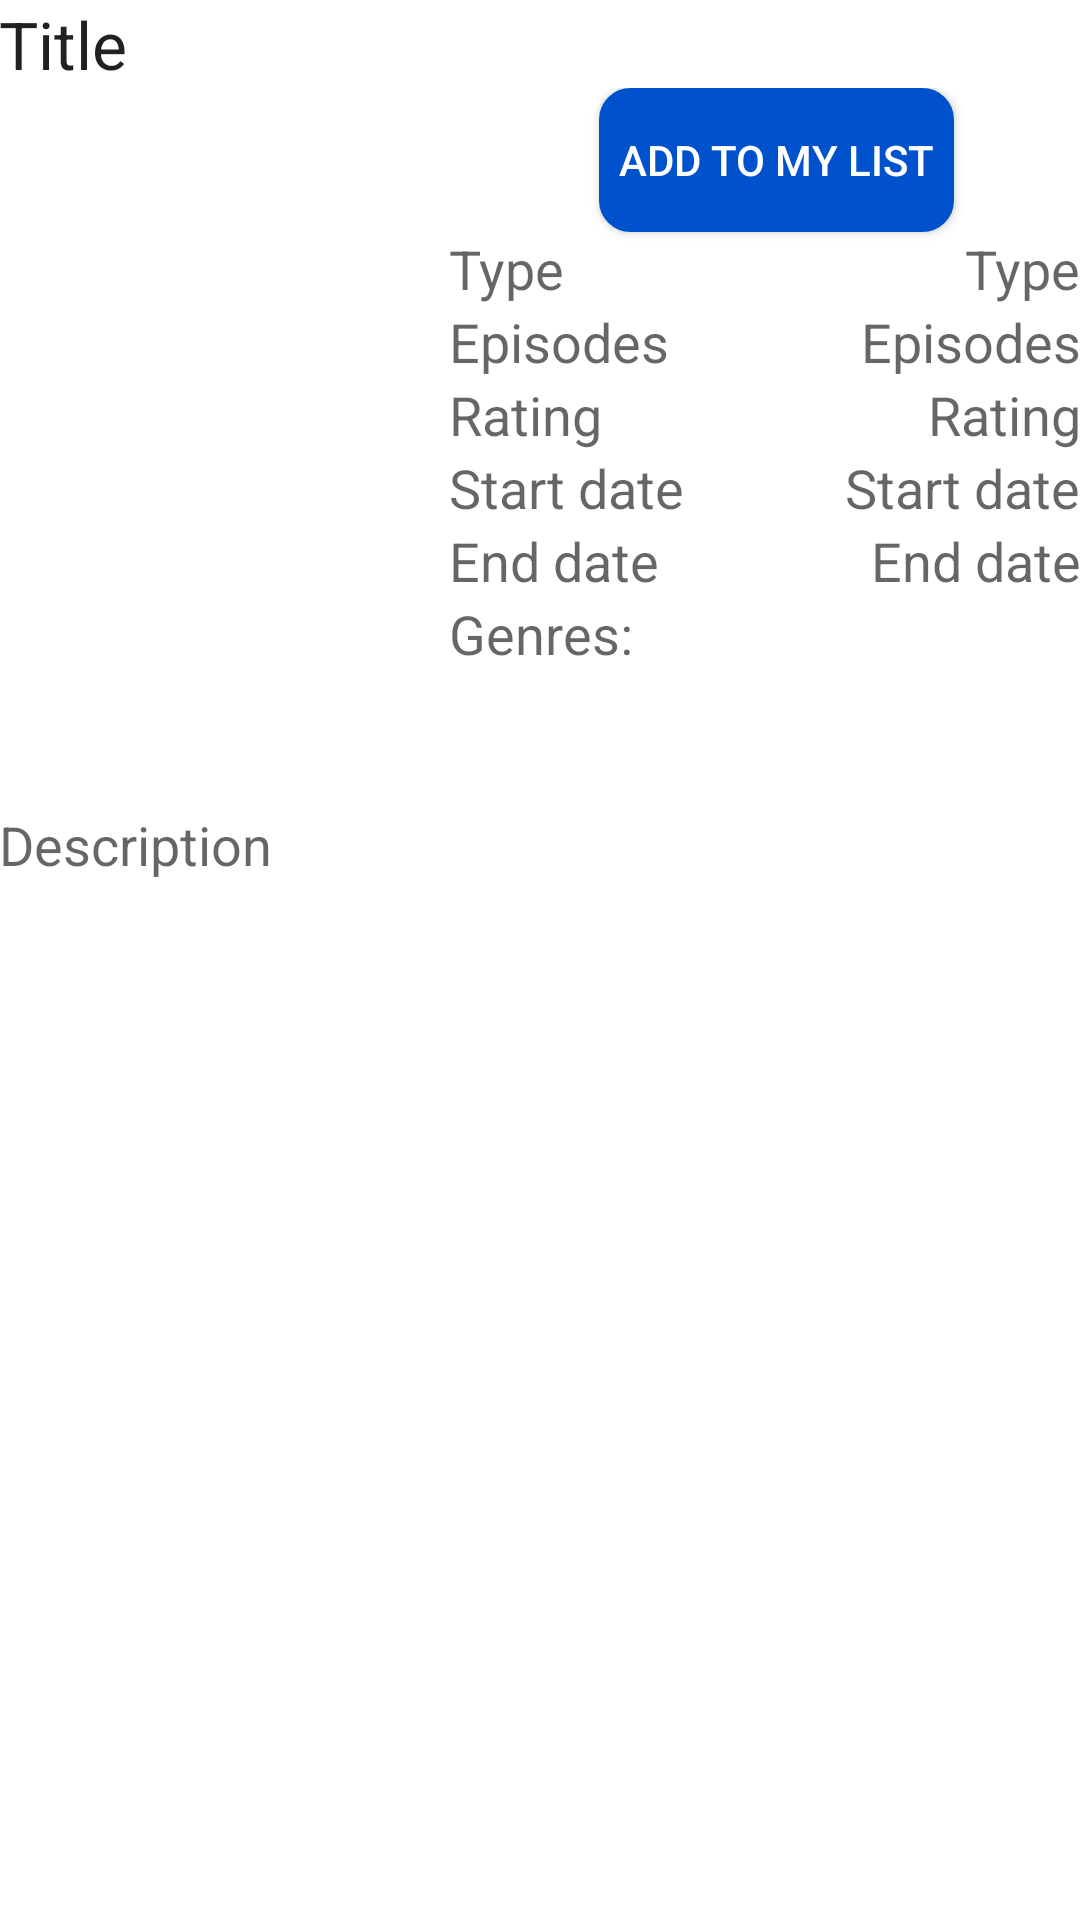

Write the Android layout XML for this screen, with the resource values it uses.
<!-- AndroidManifest.xml: application theme AppTheme -->
<!-- res/layout/activity_anime_info.xml -->
<?xml version="1.0" encoding="utf-8"?>
<RelativeLayout xmlns:android="http://schemas.android.com/apk/res/android"
    xmlns:tools="http://schemas.android.com/tools"
    android:layout_width="match_parent"
    android:layout_height="match_parent"
    android:paddingBottom="@dimen/activity_vertical_margin"
    android:paddingLeft="@dimen/activity_horizontal_margin"
    android:paddingRight="@dimen/activity_horizontal_margin"
    android:paddingTop="@dimen/activity_vertical_margin"
    tools:context=".Controller.Activities.Anime.AnimeInfoActivity">

    <TextView
        android:layout_width="wrap_content"
        android:layout_height="wrap_content"
        android:textAppearance="?android:attr/textAppearanceLarge"
        android:text="Title"
        android:id="@+id/txtInfoTitle"
        android:layout_alignParentTop="true"
        android:layout_alignParentLeft="true"
        android:layout_alignParentStart="true" />

    <LinearLayout
        android:orientation="horizontal"
        android:layout_width="match_parent"
        android:layout_height="240dp"
        android:layout_below="@+id/txtInfoTitle"
        android:layout_alignParentLeft="true"
        android:layout_alignParentStart="true"
        android:id="@+id/linearLayout2">

        <ImageView
            android:layout_width="150dp"
            android:layout_height="match_parent"
            android:id="@+id/imgInfoImage" />

        <LinearLayout
            android:orientation="vertical"
            android:layout_width="match_parent"
            android:layout_height="match_parent">

            <Button
                android:layout_width="wrap_content"
                android:layout_height="wrap_content"
                android:text="  Add to my list  "
                android:textColor="#ffffff"
                android:id="@+id/btnAddAnime"
                android:layout_marginLeft="50dp"
                android:background="@drawable/button_layout"/>

            <RelativeLayout
                android:orientation="horizontal"
                android:layout_width="match_parent"
                android:layout_height="match_parent">

                <LinearLayout
                    android:orientation="vertical"
                    android:layout_width="wrap_content"
                    android:layout_height="wrap_content"
                    android:layout_gravity="center_vertical"
                    android:id="@+id/linearLayout" >

                    <TextView
                        android:layout_width="wrap_content"
                        android:layout_height="wrap_content"
                        android:textAppearance="?android:attr/textAppearanceMedium"
                        android:text="Type"
                        android:id="@+id/textView6"
                        android:layout_toLeftOf="@+id/pnlRight" />

                    <TextView
                        android:layout_width="wrap_content"
                        android:layout_height="wrap_content"
                        android:textAppearance="?android:attr/textAppearanceMedium"
                        android:text="Episodes"
                        android:id="@+id/textView7" />

                    <TextView
                        android:layout_width="wrap_content"
                        android:layout_height="wrap_content"
                        android:textAppearance="?android:attr/textAppearanceMedium"
                        android:text="Rating"
                        android:id="@+id/textView8" />

                    <TextView
                        android:layout_width="wrap_content"
                        android:layout_height="wrap_content"
                        android:textAppearance="?android:attr/textAppearanceMedium"
                        android:text="Start date"
                        android:id="@+id/textView9" />

                    <TextView
                        android:layout_width="wrap_content"
                        android:layout_height="wrap_content"
                        android:textAppearance="?android:attr/textAppearanceMedium"
                        android:text="End date"
                        android:id="@+id/textView10" />
                </LinearLayout>

                <LinearLayout
                    android:orientation="vertical"
                    android:layout_width="wrap_content"
                    android:layout_height="wrap_content"
                    android:gravity="end"
                    android:layout_alignParentRight="true"
                    >
                    <TextView
                        android:layout_width="wrap_content"
                        android:layout_height="wrap_content"
                        android:textAppearance="?android:attr/textAppearanceMedium"
                        android:text="Type"
                        android:id="@+id/txtInfoType" />

                    <TextView
                        android:layout_width="wrap_content"
                        android:layout_height="wrap_content"
                        android:textAppearance="?android:attr/textAppearanceMedium"
                        android:text="Episodes"
                        android:id="@+id/txtInfoEpisodes" />

                    <TextView
                        android:layout_width="wrap_content"
                        android:layout_height="wrap_content"
                        android:textAppearance="?android:attr/textAppearanceMedium"
                        android:text="Rating"
                        android:id="@+id/txtInfoRating" />

                    <TextView
                        android:layout_width="wrap_content"
                        android:layout_height="wrap_content"
                        android:textAppearance="?android:attr/textAppearanceMedium"
                        android:text="Start date"
                        android:id="@+id/txtInfoStartdate" />

                    <TextView
                        android:layout_width="wrap_content"
                        android:layout_height="wrap_content"
                        android:textAppearance="?android:attr/textAppearanceMedium"
                        android:text="End date"
                        android:id="@+id/txtInfoEnddate"/>
                </LinearLayout>

                <TextView
                    android:layout_width="wrap_content"
                    android:layout_height="wrap_content"
                    android:textAppearance="?android:attr/textAppearanceMedium"
                    android:text="Genres:"
                    android:id="@+id/textView13"
                    android:layout_below="@+id/linearLayout"
                    android:layout_alignParentLeft="true"
                    android:layout_alignParentStart="false" />

                <LinearLayout
                    android:orientation="horizontal"
                    android:layout_width="match_parent"
                    android:layout_height="match_parent"
                    android:layout_alignParentLeft="true"
                    android:layout_alignParentStart="true"
                    android:id="@+id/pnlAnimeInfo"
                    android:layout_below="@+id/textView13"></LinearLayout>
            </RelativeLayout>

        </LinearLayout>

    </LinearLayout>

    <TextView
        android:layout_width="wrap_content"
        android:layout_height="wrap_content"
        android:textAppearance="?android:attr/textAppearanceMedium"
        android:text="Description"
        android:id="@+id/textView"
        android:layout_below="@+id/linearLayout2"
        android:layout_alignParentLeft="true"
        android:layout_alignParentStart="true" />

    <TextView
        android:layout_width="wrap_content"
        android:layout_height="wrap_content"
        android:textAppearance="?android:attr/textAppearanceMedium"
        android:id="@+id/txtInfoDescription"
        android:layout_alignParentLeft="true"
        android:layout_alignParentStart="true"
        android:layout_alignParentBottom="true"
        android:layout_alignParentRight="true"
        android:layout_alignParentEnd="true"
        android:layout_below="@+id/textView"
        android:maxLines="11"
        android:scrollbars = "vertical"/>

</RelativeLayout>
<!-- resources referenced by this layout -->
<resources>
  <!-- drawable button_layout (drawable) -->
  <?xml version="1.0" encoding="utf-8"?>
  <selector xmlns:android="http://schemas.android.com/apk/res/android">
      
      <item android:state_pressed="true" >
          <shape android:shape="rectangle"  >
              <corners android:radius="10dip" />
              <stroke android:width="1dip" android:color="#4d94ff" />
              <gradient android:angle="-90" android:startColor="#4d94ff" android:endColor="#4d94ff"  />
          </shape>
      </item>
      
      <item android:state_focused="true">
          <shape android:shape="rectangle"  >
              <corners android:radius="10dip" />
              <stroke android:width="1dip" android:color="#4d94ff" />
              <solid android:color="#4d94ff"/>
          </shape>
      </item>
      
      <item >
          <shape android:shape="rectangle"  >
              <corners android:radius="10dip" />
              <stroke android:width="1dip" android:color="#0052cc" />
              <gradient android:angle="-90" android:startColor="#0052cc" android:endColor="#0052cc" />
          </shape>
      </item>
  </selector>
</resources>
